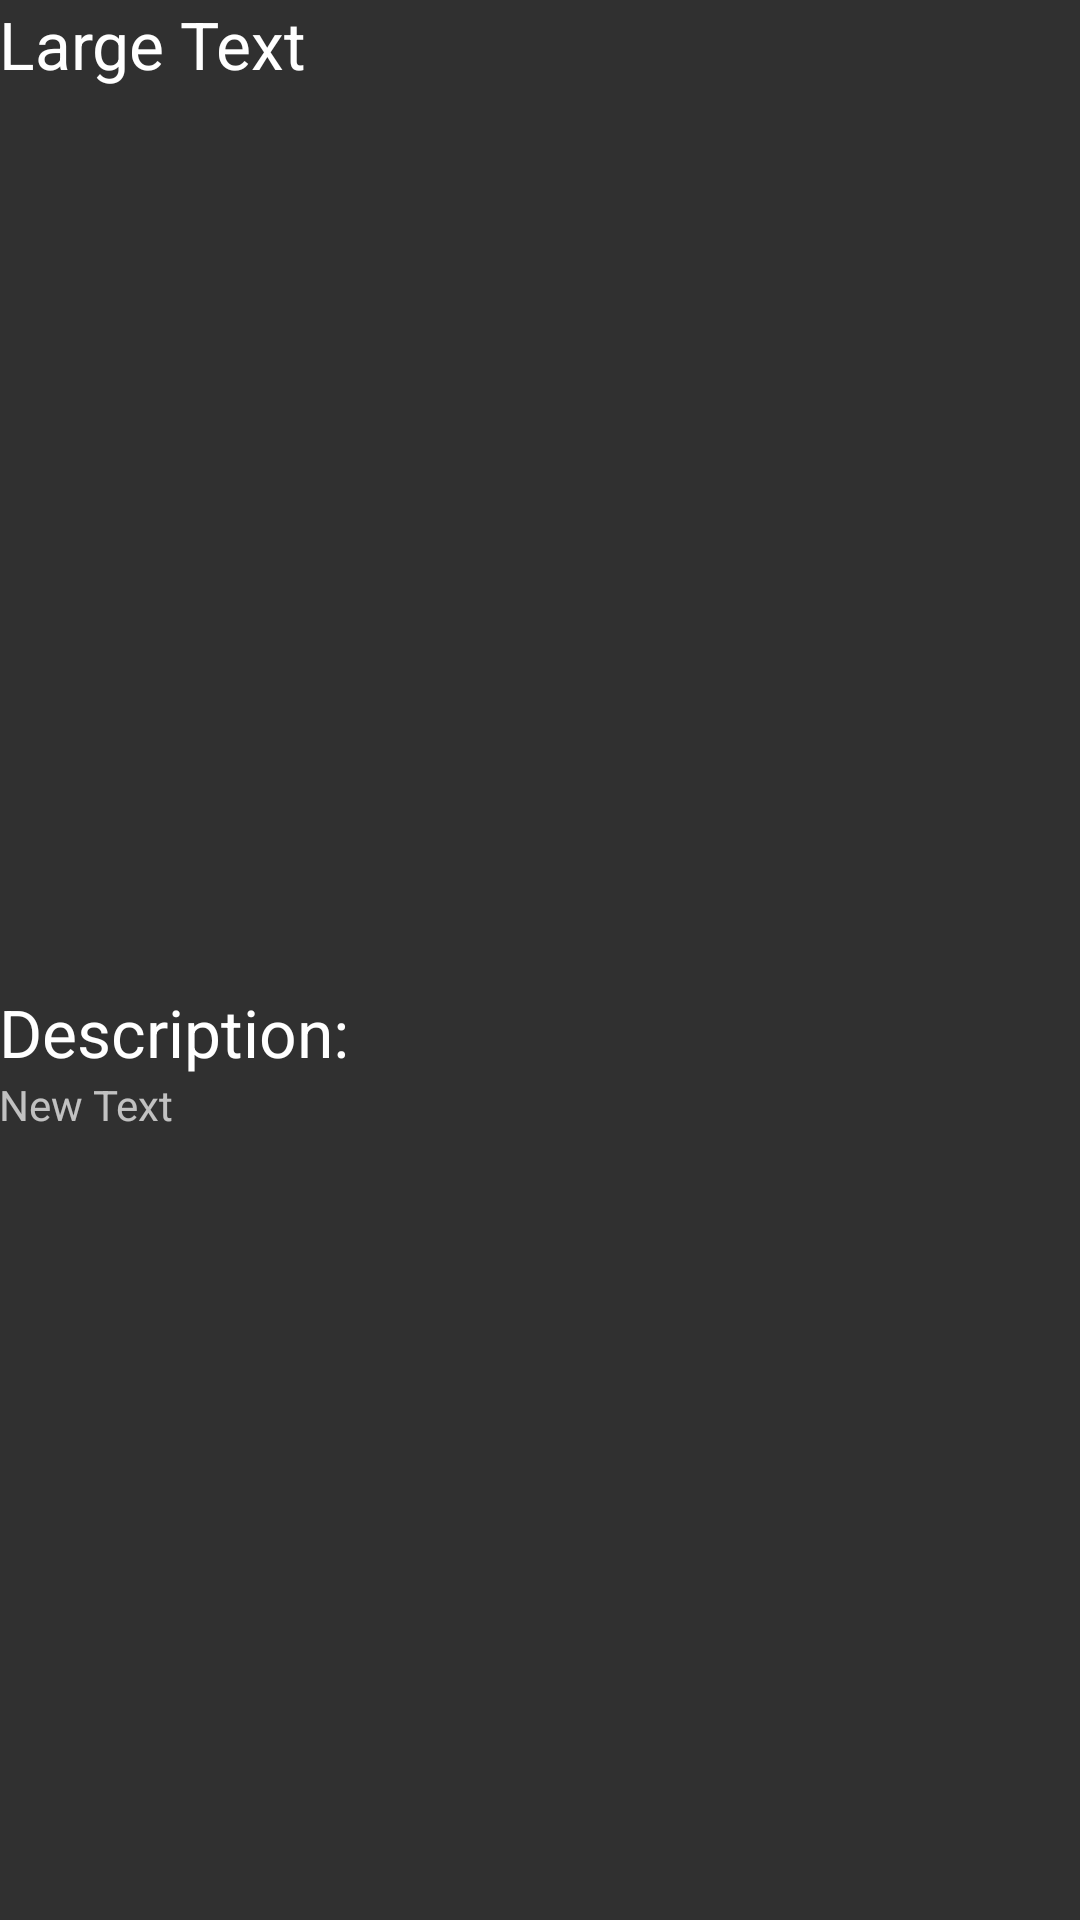

Layout XML and referenced resources for this Android screen:
<!-- AndroidManifest.xml: application theme Theme.Light -->
<!-- res/layout/activity_dbdetails.xml -->
<RelativeLayout xmlns:android="http://schemas.android.com/apk/res/android"
    xmlns:tools="http://schemas.android.com/tools" android:layout_width="match_parent"
    android:layout_height="match_parent" android:paddingLeft="@dimen/activity_horizontal_margin"
    android:paddingRight="@dimen/activity_horizontal_margin"
    android:paddingTop="@dimen/activity_vertical_margin"
    android:paddingBottom="@dimen/activity_vertical_margin"
    tools:context="com.example.julia.android3.DBDetails"
    android:id="@+id/dbDetails">

    <TextView
        android:layout_width="wrap_content"
        android:layout_height="wrap_content"
        android:textAppearance="?android:attr/textAppearanceLarge"
        android:text="Large Text"
        android:id="@+id/dbTitle"
        android:layout_alignParentTop="true"
        android:layout_alignParentStart="true" />

    <ImageView
        android:layout_width="300dp"
        android:layout_height="300dp"
        android:id="@+id/iView"
        android:layout_below="@+id/dbTitle"
        android:layout_centerHorizontal="true" />

    <TextView
        android:layout_width="wrap_content"
        android:layout_height="wrap_content"
        android:textAppearance="?android:attr/textAppearanceLarge"
        android:text="Description:"
        android:id="@+id/description"
        android:layout_below="@+id/iView"
        android:layout_alignParentStart="true" />

    <TextView
        android:layout_width="wrap_content"
        android:layout_height="wrap_content"
        android:text="New Text"
        android:id="@+id/dbDesc"
        android:layout_below="@+id/description"
        android:layout_alignParentStart="true" />
</RelativeLayout>
<!-- resources referenced by this layout -->
<resources>
  <style name="Theme.Light" parent="@style/Theme.AppCompat">
          <item name="actionBarItemBackground">@drawable/selectable_background_</item>
          <item name="actionBarStyle">@style/ActionBar.Solid.</item>
          <item name="actionModeBackground">@drawable/cab_background_top_</item>
          <item name="actionModeSplitBackground">@drawable/cab_background_bottom_</item>
      </style>
  <!-- drawable selectable_background_ (drawable) -->
  <?xml version="1.0" encoding="utf-8"?>
  <selector xmlns:android="http://schemas.android.com/apk/res/android"
          android:exitFadeDuration="@android:integer/config_mediumAnimTime" >
      <item android:state_pressed="false" android:state_focused="true" android:drawable="@drawable/list_focused_" />
      <item android:state_pressed="true" android:drawable="@drawable/list_pressed_" />
      <item android:drawable="@android:color/transparent" />
  </selector>
  <style name="ActionBar.Solid." parent="@style/Widget.AppCompat.ActionBar.Solid">
          <item name="background">@color/bgColor</item>
      </style>
  <color name="bgColor">#E08E79</color>
</resources>
